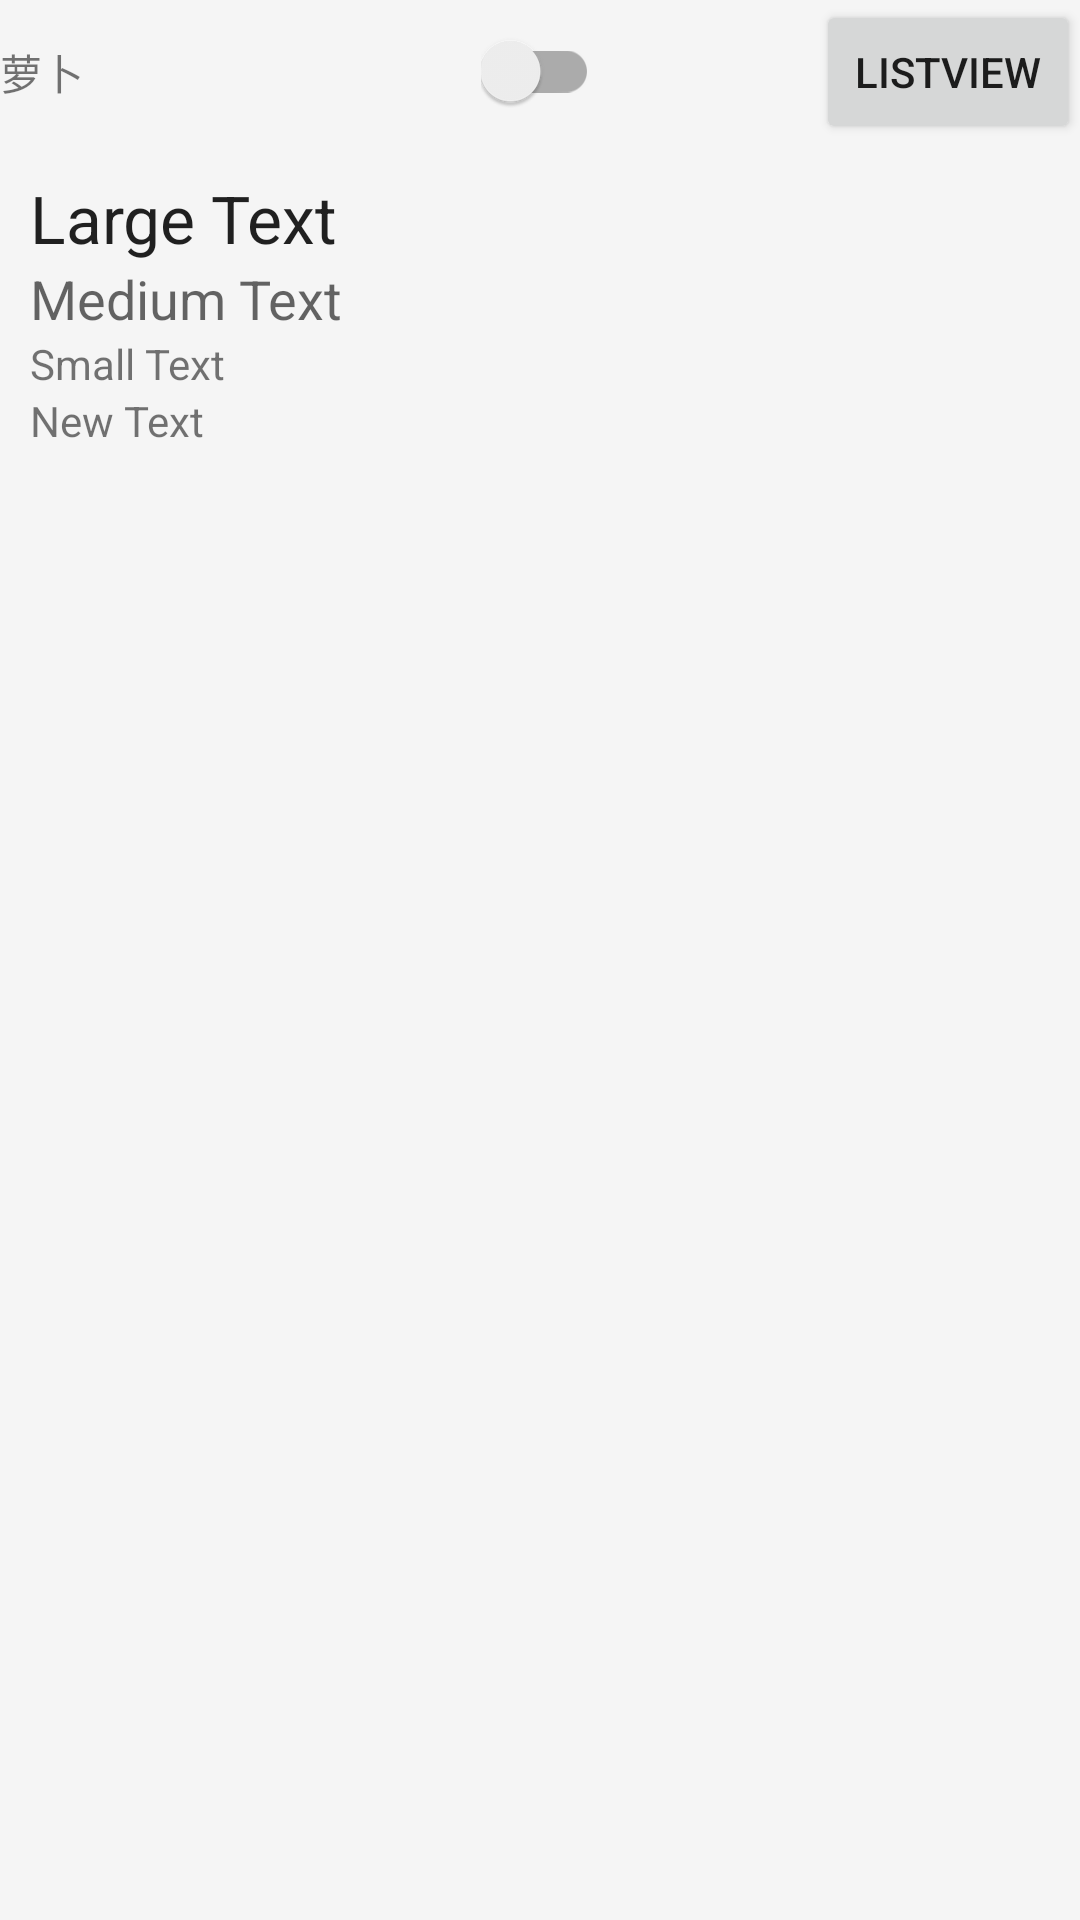

Android layout source for this screen:
<!-- AndroidManifest.xml: application theme AppTheme -->
<!-- res/layout/fragment_main1.xml -->
<LinearLayout xmlns:android="http://schemas.android.com/apk/res/android"
    style="@style/style_fragment_root">
    <RelativeLayout
        android:layout_width="match_parent"
        android:layout_height="wrap_content"
        android:orientation="horizontal">

        <TextView
            android:id="@+id/tv"
            android:layout_width="wrap_content"
            android:layout_height="wrap_content"
            android:layout_centerVertical="true"
            android:text="萝卜" />

        <Button
            android:id="@+id/btn"
            android:layout_width="wrap_content"
            android:layout_height="wrap_content"
            android:layout_alignParentRight="true"
            android:layout_centerVertical="true"
            android:text="ListView" />

        <android.support.v7.widget.SwitchCompat xmlns:app="http://schemas.android.com/apk/res-auto"
            android:layout_width="wrap_content"
            android:layout_height="wrap_content"
            android:layout_centerHorizontal="true"
            android:layout_centerVertical="true"
            android:background="@android:color/transparent"
            app:showText="false" />
    </RelativeLayout>

    <LinearLayout
        android:layout_width="match_parent"
        android:layout_height="wrap_content"
        android:padding="10dp"
        android:orientation="vertical">

        <TextView
            android:id="@+id/textView2"
            android:layout_width="wrap_content"
            android:layout_height="wrap_content"
            android:text="Large Text"
            android:textAppearance="?android:attr/textAppearanceLarge" />

        <TextView
            android:id="@+id/textView4"
            android:layout_width="wrap_content"
            android:layout_height="wrap_content"
            android:text="Medium Text"
            android:textAppearance="?android:attr/textAppearanceMedium" />

        <TextView
            android:layout_width="wrap_content"
            android:layout_height="wrap_content"
            android:textAppearance="?android:attr/textAppearanceSmall"
            android:text="Small Text"
            android:id="@+id/textView3" />

        <TextView
            android:layout_width="wrap_content"
            android:layout_height="wrap_content"
            android:text="New Text"
            android:id="@+id/textView5" />

    </LinearLayout>

    <ListView
        android:id="@+id/listView"
        android:layout_width="match_parent"
        android:layout_height="match_parent"
        android:visibility="gone" />
</LinearLayout>
<!-- resources referenced by this layout -->
<resources>
  <style name="style_fragment_root">
          <item name="android:background">@color/window_background</item>
          <item name="android:layout_width">match_parent</item>
          <item name="android:layout_height">match_parent</item>
          <item name="android:clickable">true</item>
          <item name="android:focusableInTouchMode">true</item>
          <item name="android:orientation">vertical</item>
      </style>
  <style name="AppTheme" parent="BaseAppTheme">
      </style>
  <color name="window_background">#FFF5F5F5</color>
  <style name="BaseAppTheme" parent="Theme.AppCompat.Light.NoActionBar">
          
          
          <item name="colorPrimary">#673AB7</item>
  
          
          <item name="colorPrimaryDark">#512DA8</item>
  
          
          
  
          <item name="colorAccent">#FF4081</item>
          <item name="android:windowBackground">@color/window_background</item>
      </style>
</resources>
